Run: headless pygame with SDL's dummy video driver; simulated clock (each Clock.tick advances the game by its frame time, no real sleeping); random seed 0; keys injected as events and as key.get_pressed() state; no mouse input.
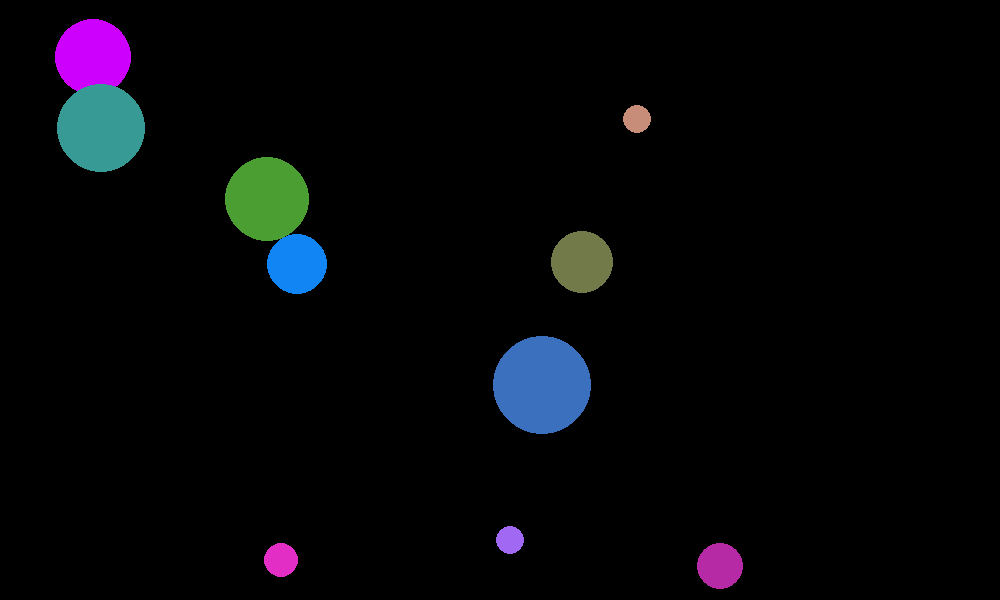
Frame 1 of 4 · flips 1–60 · no input
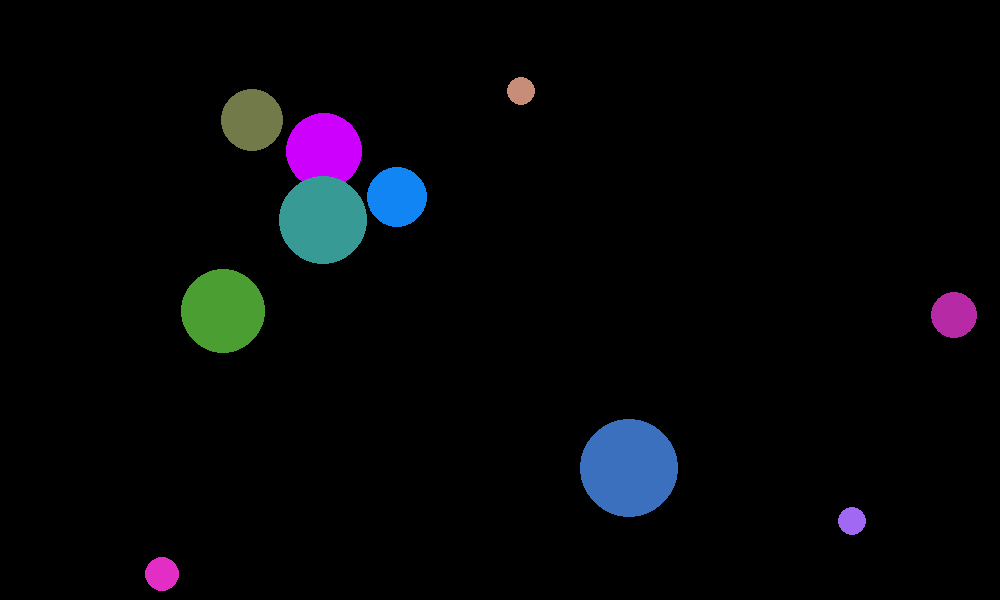
Frame 2 of 4 · flips 61–180 · tapped SPACE, RETURN · held RIGHT (→), D
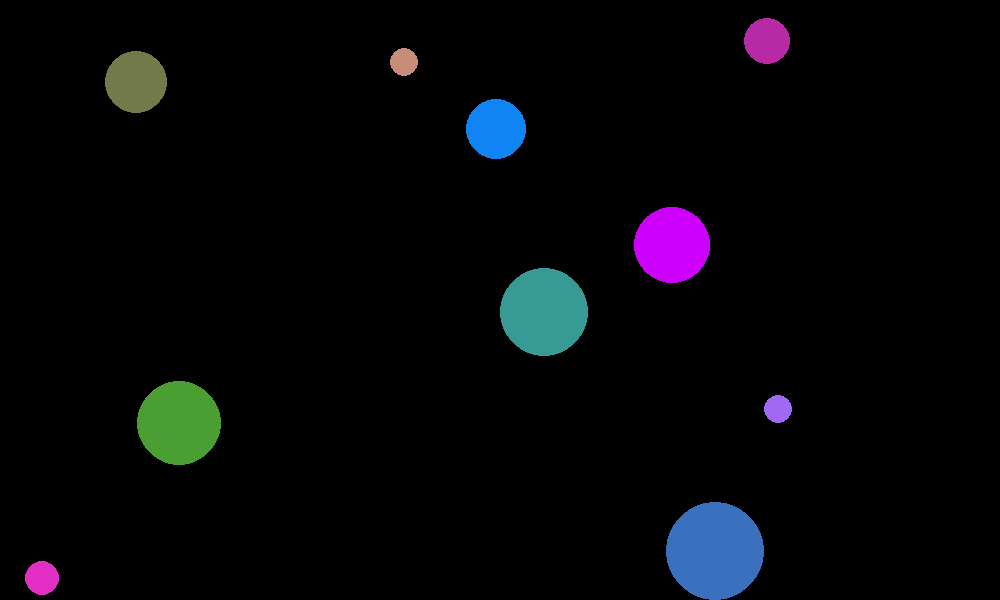
Frame 3 of 4 · flips 181–300 · held DOWN (↓), S
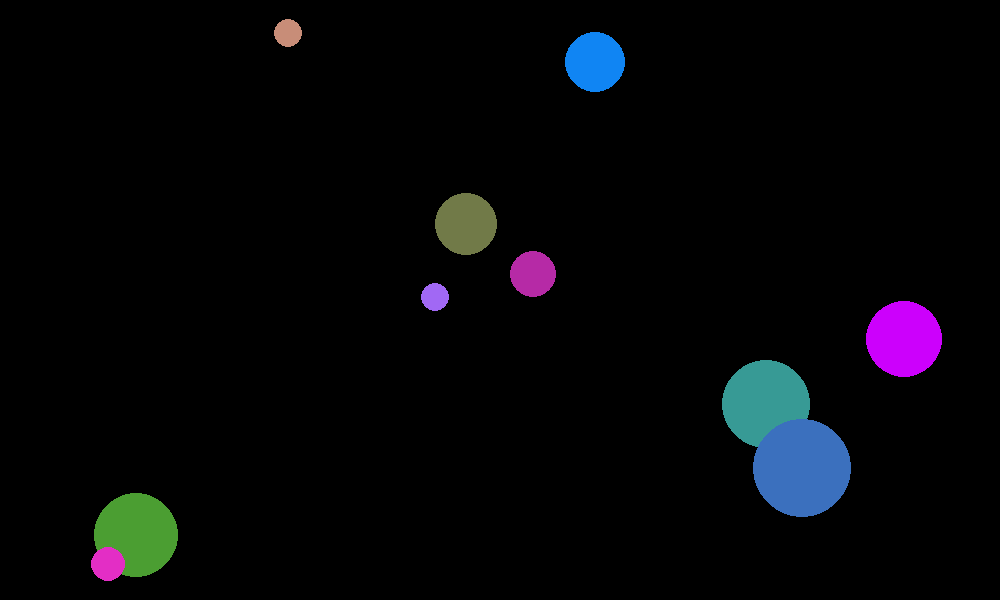
Frame 4 of 4 · flips 301–420 · held LEFT (←), A, UP (↑), W

The pygame program that drew these frames:

import pygame
import math
import random


pygame.init()
wigth = 1000
height = 600
balls_window = pygame.display.set_mode((wigth, height))
pygame.display.set_caption('Balls')
PI = math.pi

number_balls = 10
radius_ball = []
mass_ball = []
x_coord_ball = []
y_coord_ball = []
direction_ball = []
speed_ball = []
speed_angle = []
color_ball = []

for i in range(number_balls + 1):
    radius_ball.append(random.randint(10, 50))
    mass_ball.append(random.randint(5, 50))
    x_coord_ball.append(random.randint(1, wigth - radius_ball[i]))
    y_coord_ball.append(random.randint(1, height - radius_ball[i]))
    speed_ball.append(random.randint(1, 3))
    speed_angle.append(random.random() * PI * random.choice([-1, 1]))
    color_ball.append([random.randint(0, 255), random.randint(0, 255), random.randint(0, 255)])

running = True
while running:
    for event in pygame.event.get():
        if event.type == pygame.QUIT:
            running = False
    balls_window.fill((0, 0, 0))
    for i in range(1, number_balls + 1):
        x_coord_ball[i] += (speed_ball[i] * math.cos(speed_angle[i]))
        y_coord_ball[i] += (speed_ball[i] * math.sin(speed_angle[i]))

        # обработка столкновений со стенками

        # левая стена
        if x_coord_ball[i] - radius_ball[i] < 0 and math.cos(speed_angle[i]) < 0:
            speed_angle[i] = (PI - speed_angle[i]) % (2 * (PI))

        # правая стена
        if x_coord_ball[i] + radius_ball[i] > wigth and math.cos(speed_angle[i]) > 0:
            speed_angle[i] = (PI - speed_angle[i]) % (2 * (PI))

        # верхняя стена
        if y_coord_ball[i] - radius_ball[i] < 0 and math.sin(speed_angle[i]) < 0:
            print('boom')
            speed_angle[i] = (-speed_angle[i]) % (2 * (PI))

        # нижняя стена
        if y_coord_ball[i] + radius_ball[i] > height and math.sin(speed_angle[i]) > 0:
            print('boom')
            speed_angle[i] = (-speed_angle[i]) % (2 * (PI))

        pygame.draw.circle(balls_window, color_ball[i], (x_coord_ball[i], y_coord_ball[i]), radius_ball[i])

    pygame.time.delay(3)

    pygame.display.update()
